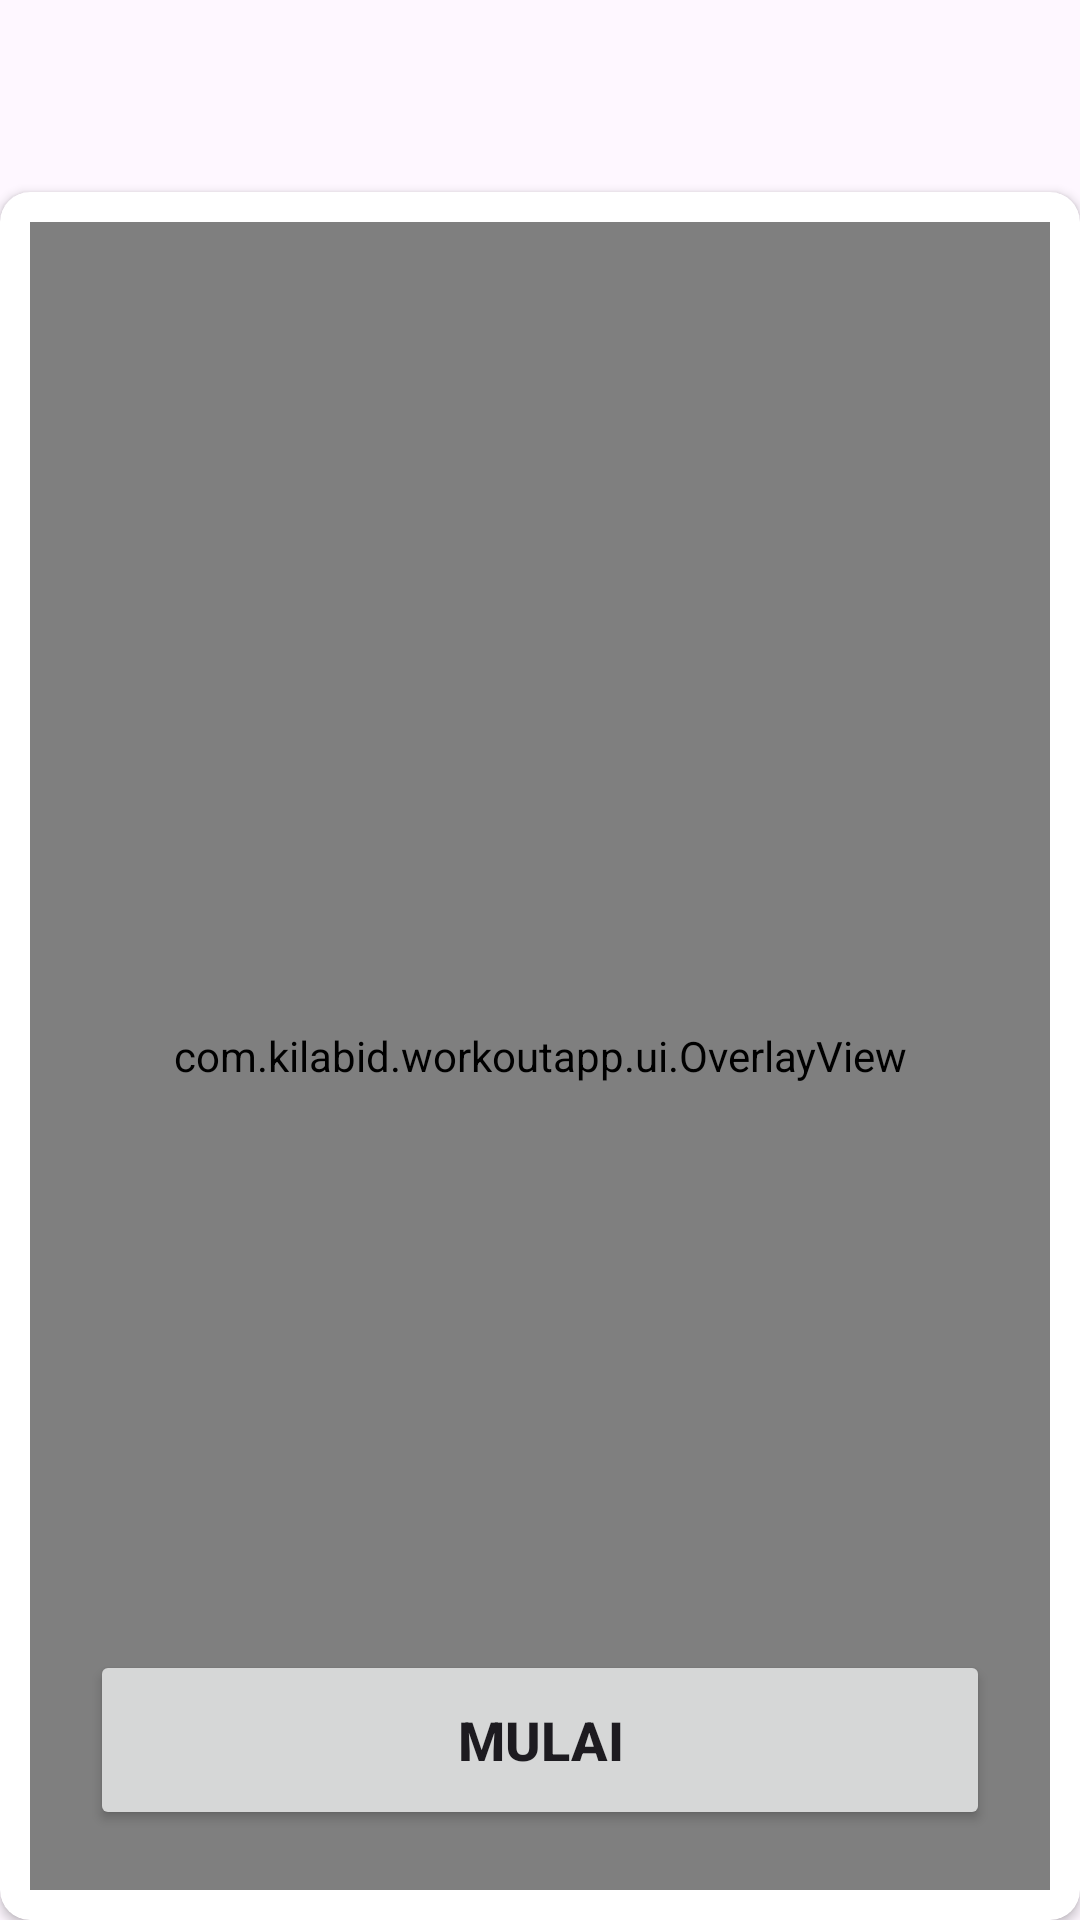

Android layout source for this screen:
<!-- AndroidManifest.xml: application theme Theme.WorkoutApp -->
<!-- res/layout/activity_push_up.xml -->
<?xml version="1.0" encoding="utf-8"?>
<androidx.constraintlayout.widget.ConstraintLayout xmlns:android="http://schemas.android.com/apk/res/android"
    xmlns:app="http://schemas.android.com/apk/res-auto"
    xmlns:tools="http://schemas.android.com/tools"
    android:layout_width="match_parent"
    android:layout_height="match_parent"
    tools:context=".ui.SquatPage.SquatActivity">

    <com.google.android.material.appbar.AppBarLayout
        android:id="@+id/appbarLayout"
        android:layout_width="match_parent"
        android:layout_height="wrap_content"
        app:layout_constraintBottom_toTopOf="@+id/cv_view_finder"
        app:layout_constraintEnd_toEndOf="parent"
        app:layout_constraintStart_toStartOf="parent"
        app:layout_constraintTop_toTopOf="parent">

        <com.google.android.material.appbar.MaterialToolbar
            android:id="@+id/topAppBar"
            android:layout_width="match_parent"
            android:layout_height="wrap_content"
            android:minHeight="?attr/actionBarSize"
            app:navigationIcon="@drawable/baseline_arrow_back_24" />

    </com.google.android.material.appbar.AppBarLayout>

    <androidx.cardview.widget.CardView
        android:id="@+id/cv_view_finder"
        android:layout_width="match_parent"
        android:layout_height="0dp"
        app:cardCornerRadius="10dp"
        app:layout_constraintBottom_toBottomOf="parent"
        app:layout_constraintEnd_toEndOf="parent"
        app:layout_constraintStart_toStartOf="parent"
        app:layout_constraintTop_toBottomOf="@+id/appbarLayout">
        <androidx.constraintlayout.widget.ConstraintLayout
            android:layout_width="match_parent"
            android:layout_height="match_parent">

            <androidx.camera.view.PreviewView
                android:id="@+id/view_finder"
                android:layout_width="match_parent"
                android:layout_height="0dp"
                android:layout_marginHorizontal="10dp"
                android:layout_marginVertical="10dp"
                app:layout_constraintBottom_toBottomOf="parent"
                app:layout_constraintEnd_toEndOf="parent"
                app:layout_constraintStart_toStartOf="parent"
                app:layout_constraintTop_toTopOf="parent"
                app:scaleType="fillStart"/>

            <com.kilabid.workoutapp.ui.OverlayView
                android:id="@+id/overlay"
                android:layout_width="0dp"
                android:layout_height="0dp"
                app:layout_constraintBottom_toBottomOf="@+id/view_finder"
                app:layout_constraintEnd_toEndOf="@+id/view_finder"
                app:layout_constraintStart_toStartOf="@+id/view_finder"
                app:layout_constraintTop_toTopOf="@+id/view_finder"/>

            <Button
                android:id="@+id/btn_start"
                style="@style/ThemeOverlay.Material3.CustomButton"
                android:layout_width="match_parent"
                android:layout_height="60dp"
                android:layout_marginHorizontal="30dp"
                android:layout_marginBottom="20dp"
                android:text="@string/mulai"
                app:layout_constraintBottom_toBottomOf="@+id/view_finder"
                app:layout_constraintEnd_toEndOf="@+id/view_finder"
                app:layout_constraintStart_toStartOf="@+id/view_finder" />

            <TextView
                android:id="@+id/tv_pushUpDetect"
                android:layout_width="wrap_content"
                android:layout_height="wrap_content"
                android:background="@color/white"
                android:textColor="@color/black"
                android:textSize="25sp"
                app:layout_constraintStart_toStartOf="@+id/view_finder"
                app:layout_constraintTop_toTopOf="@+id/view_finder"
                tools:text="Push Up Counter" />
        </androidx.constraintlayout.widget.ConstraintLayout>


    </androidx.cardview.widget.CardView>

</androidx.constraintlayout.widget.ConstraintLayout>
<!-- resources referenced by this layout -->
<resources>
  <string name="mulai">Mulai</string>
  <style name="ThemeOverlay.Material3.CustomButton" parent="ThemeOverlay.Material3.Button">
          <item name="textAppearanceLabelLarge">@style/TextAppearance.App.Button</item>
          <item name="shapeAppearance">@style/ShapeAppearance.App.SmallComponent</item>
          <item name="materialThemeOverlay">@style/ThemeOverlay.App.Button</item>
          <item name="android:textSize">18sp</item>
          <item name="android:textStyle">bold</item>
      </style>
  <style name="Theme.WorkoutApp" parent="Base.Theme.WorkoutApp" />
  <style name="TextAppearance.App.Button" parent="TextAppearance.Material3.LabelLarge">
          <item name="android:textSize">30sp</item>
          <item name="android:textStyle">bold</item>
      </style>
  <style name="ShapeAppearance.App.SmallComponent" parent="ShapeAppearance.Material3.Corner.Medium">
          <item name="cornerFamily">rounded</item>
          <item name="cornerSize">15dp</item>
      </style>
  <style name="ThemeOverlay.App.Button" parent="ThemeOverlay.Material3.Button">
          <item name="colorContainer">@color/white</item>
          <item name="colorOnContainer">@color/black</item>
      </style>
  <style name="Base.Theme.WorkoutApp" parent="Theme.Material3.DayNight.NoActionBar">
          
          
      </style>
  <!-- not gathered from this repository: default colours our renderer supplied (Android Studio template values) -->
  <color name="black">#FF000000</color>
  <color name="white">#FFFFFFFF</color>
</resources>
